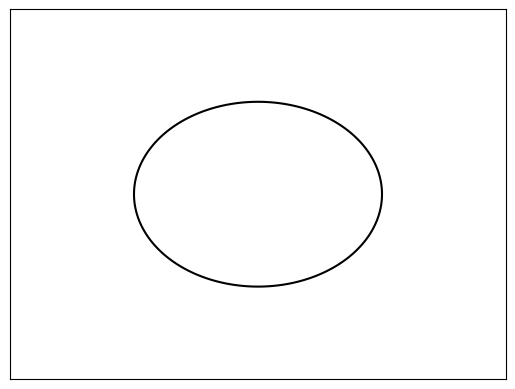

Here is the Python script that generated this plot:
import matplotlib.pyplot as plt
import numpy as np

if __name__ == '__main__':
    import argparse

    parser = argparse.ArgumentParser()
    parser.add_argument('--norm', default='2',
                        help='Plot region for the given norm')
    parser.add_argument('--save', default='',
                        help='save plot in the given file (do not write extension). By default just show it.')
    parser.add_argument('--plot_style', nargs='*', default=[],
                        help='plot styles to be used')
    args = parser.parse_args()

    if args.plot_style:
        plt.style.use(args.plot_style)
    n = 400
    m = 400
    norm_type = np.Inf if args.norm == 'inf' else float(args.norm)

    def f(x, y):
      return np.linalg.norm([x-2, y-2], norm_type)

    x = np.linspace(0, 4, m)
    y = np.linspace(0, 4, n)

    X, Y = np.meshgrid(x, y)
    Z = np.zeros_like(X)

    for i in range(n):
      for j in range(m):
        Z[i, j] = f(X[i, j], Y[i, j])

    fig = plt.figure()
    ax = fig.add_subplot(1, 1, 1)
    ax.contour(X, Y, Z, levels=[1], colors='black')
    ax.set_xlim([0, 4])
    ax.set_ylim([0, 4])
    ax.set_xticks([])
    ax.set_xticklabels([])
    ax.set_yticks([])
    ax.set_yticklabels([])
    if args.save:
        plt.savefig(args.save, transparent=True)
    else:
        plt.show()
